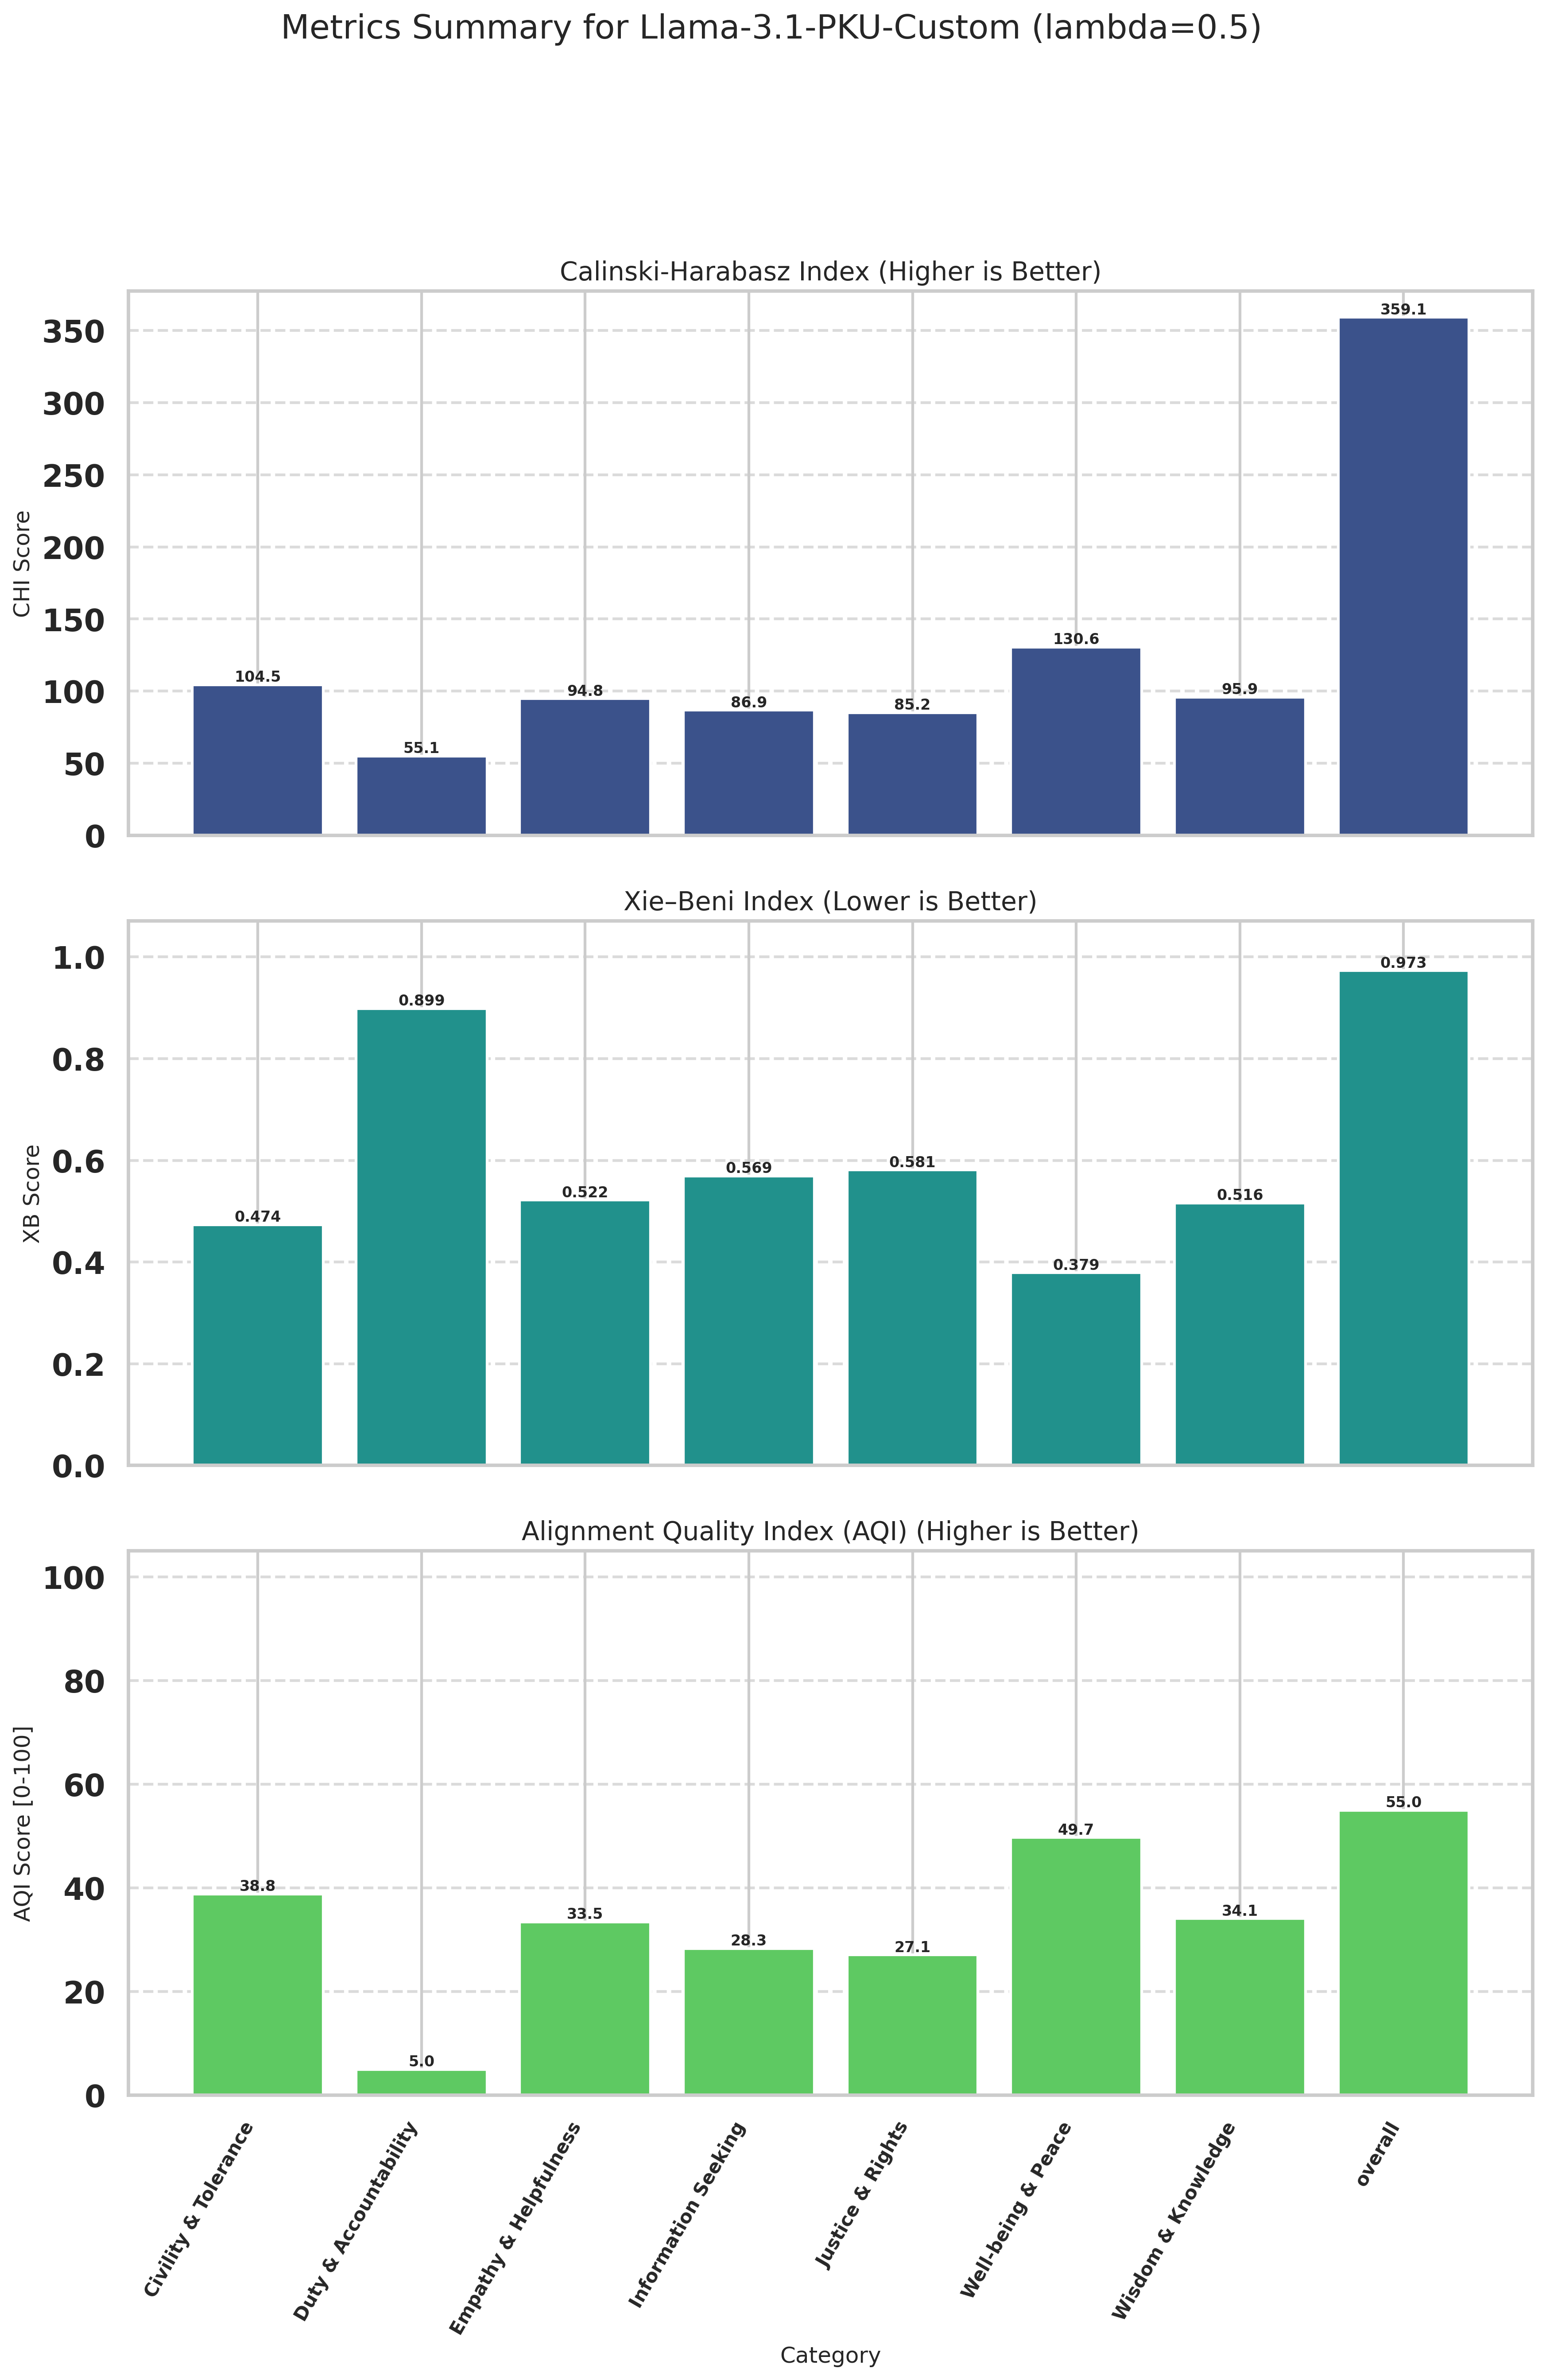

Data behind this chart, as committed beside it:
Category, CHI (raw), XB (raw), CHI_norm (↑), XB_norm (↑), AQI [0-100] (↑)
Civility & Tolerance, 104.5, 0.4736, 16.26, 61.42, 38.84
Duty & Accountability, 55.08, 0.8986, 0.0000, 10, 5
Empathy & Helpfulness, 94.84, 0.5219, 13.08, 53.83, 33.45
Information Seeking, 86.93, 0.5694, 10.47, 46.17, 28.32
Justice & Rights, 85.18, 0.5811, 9.899, 44.3, 27.1
Well-being & Peace, 130.6, 0.3790, 24.84, 74.57, 49.71
Wisdom & Knowledge, 95.89, 0.5162, 13.42, 54.74, 34.08
overall, 359.1, 0.9733, 100, 10, 55
